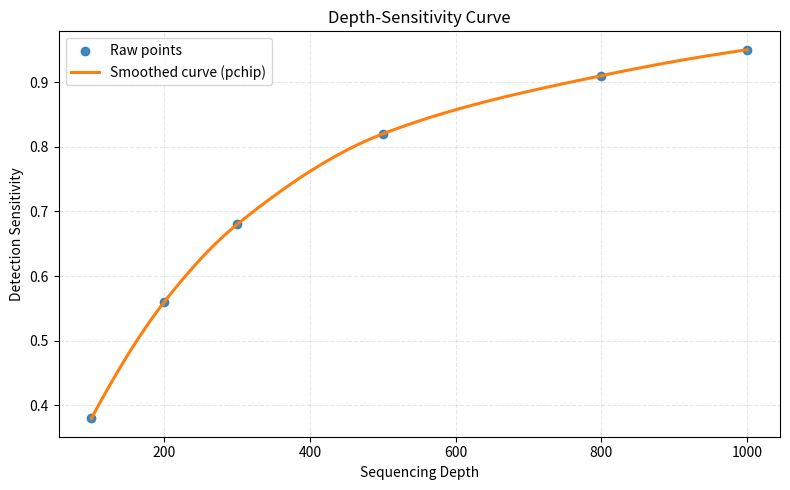

Here is the Python script that generated this plot:
from pathlib import Path
from typing import Iterable, Literal, Tuple, cast
import matplotlib.pyplot as plt
import numpy as np
from numpy.typing import NDArray
from scipy.interpolate import CubicSpline, PchipInterpolator, UnivariateSpline

SmoothMethod = Literal["none", "linear", "cubic", "pchip", "spline"]
FloatArray = NDArray[np.float64]


def _to_float_array(values: Iterable[float], name: str) -> FloatArray:
    """Convert an input sequence to a 1D float NumPy array.

    Parameters
    ----------
    values : Iterable[float]
        Numeric input sequence.
    name : str
        Parameter name used in error messages.

    Returns
    -------
    np.ndarray
        One-dimensional floating-point array.

    Raises
    ------
    ValueError
        Raised when the input is empty, not 1D, or contains NaN/Inf.
    """
    arr = np.asarray(list(values), dtype=np.float64)
    if arr.size == 0:
        raise ValueError(f"`{name}` must not be empty")
    if arr.ndim != 1:
        raise ValueError(f"`{name}` must be a one-dimensional sequence")
    if not np.isfinite(arr).all():
        raise ValueError(f"`{name}` must not contain NaN or Inf")
    return arr


def _sort_and_merge_duplicate_x(x: FloatArray, y: FloatArray) -> Tuple[FloatArray, FloatArray]:
    """Sort by x in ascending order and merge duplicate x values by mean y."""
    order = np.argsort(x)
    x_sorted = x[order]
    y_sorted = y[order]

    uniq_x = []
    merged_y = []
    start = 0
    for idx in range(1, len(x_sorted) + 1):
        if idx == len(x_sorted) or x_sorted[idx] != x_sorted[start]:
            uniq_x.append(float(x_sorted[start]))
            merged_y.append(float(np.mean(y_sorted[start:idx])))
            start = idx

    return np.asarray(uniq_x, dtype=np.float64), np.asarray(merged_y, dtype=np.float64)


def smooth_depth_sensitivity_curve(
    depth: Iterable[float],
    sensitivity: Iterable[float],
    method: SmoothMethod = "pchip",
    num_points: int = 300,
    spline_s: float = 0.0,
) -> Tuple[FloatArray, FloatArray]:
    """Smooth or interpolate discrete depth-sensitivity points.

    Preprocessing steps:
    1) validate input, 2) sort by depth, 3) merge duplicate depth values
    by averaging sensitivity.

    Parameters
    ----------
    depth : Sequence[float]
        X-axis values (sequencing depth).
    sensitivity : Sequence[float]
        Y-axis values (sensitivity).
    method : {'none', 'linear', 'cubic', 'pchip', 'spline'}, default='pchip'
        Curve generation method:
        - 'none'  : no smoothing, return sorted raw points only;
        - 'linear': linear interpolation;
        - 'cubic' : cubic spline (falls back to linear if < 4 points);
        - 'pchip' : shape-preserving piecewise cubic interpolation;
        - 'spline': smoothing spline controlled by `spline_s`.
    num_points : int, default=300
        Number of sampled points for the smoothed curve.
    spline_s : float, default=0.0
        Smoothing factor used only when `method='spline'`.

    Returns
    -------
    Tuple[np.ndarray, np.ndarray]
        `(depth_smooth, sensitivity_smooth)` arrays.

    Raises
    ------
    ValueError
        Raised when lengths mismatch, points are insufficient, or
        parameters are invalid.
    """
    x = _to_float_array(depth, "depth")
    y = _to_float_array(sensitivity, "sensitivity")

    if len(x) != len(y):
        raise ValueError("`depth` and `sensitivity` must have the same length")

    x, y = _sort_and_merge_duplicate_x(x, y)

    if len(x) < 2:
        raise ValueError("At least 2 distinct depth points are required")

    if method not in {"none", "linear", "cubic", "pchip", "spline"}:
        raise ValueError(f"Unsupported method: {method}")
    if num_points < 2:
        raise ValueError("`num_points` must be >= 2")

    if method == "none":
        return np.asarray(x, dtype=np.float64), np.asarray(y, dtype=np.float64)

    grid_n = max(int(num_points), len(x))
    x_new: FloatArray = np.asarray(
        np.linspace(float(x.min()), float(x.max()), grid_n), dtype=np.float64
    )

    if method == "linear":
        y_new: FloatArray = np.asarray(np.interp(x_new, x, y), dtype=np.float64)
    elif method == "cubic":
        if len(x) < 4:
            y_new = np.asarray(np.interp(x_new, x, y), dtype=np.float64)
        else:
            y_new = np.asarray(CubicSpline(x, y)(x_new), dtype=np.float64)
    elif method == "pchip":
        y_new = np.asarray(PchipInterpolator(x, y)(x_new), dtype=np.float64)
    else:  # method == 'spline'
        degree = min(3, len(x) - 1)
        y_new = cast(
            FloatArray,
            np.asarray(UnivariateSpline(x, y, s=spline_s, k=degree)(x_new), dtype=np.float64),
        )

    return x_new, y_new


def plot_depth_sensitivity_curve(
    depth: Iterable[float],
    sensitivity: Iterable[float],
    method: SmoothMethod = "pchip",
    num_points: int = 300,
    spline_s: float = 0.0,
    x_label: str = "Sequencing Depth",
    y_label: str = "Sensitivity",
    title: str = "Depth-Sensitivity Curve",
    output_path: str | Path | None = None,
    dpi: int = 180,
    show: bool = False,
):
    """Plot depth versus sensitivity with optional smoothing.

    Parameters
    ----------
    depth : Sequence[float]
        X-axis values.
    sensitivity : Sequence[float]
        Y-axis values.
    method : {'none', 'linear', 'cubic', 'pchip', 'spline'}, default='pchip'
        Smoothing/interpolation method. See
        `smooth_depth_sensitivity_curve`.
    num_points : int, default=300
        Number of sampled points for the smoothed curve.
    spline_s : float, default=0.0
        Smoothing spline factor, used only when `method='spline'`.
    x_label : str, default='Sequencing Depth'
        X-axis label.
    y_label : str, default='Sensitivity'
        Y-axis label.
    title : str, default='Depth-Sensitivity Curve'
        Figure title.
    output_path : str | Path | None, default=None
        Output image path. If None, no file is saved.
    dpi : int, default=180
        Figure resolution when saving.
    show : bool, default=False
        Whether to display the figure window.

    Returns
    -------
    matplotlib.figure.Figure
        Figure object for further customization by callers.

    Notes
    -----
    - Raw input points are shown as scatter points.
    - The processed result is shown as a line curve.
    - This function is API-oriented and can be reused in other scripts.
    """


    x_raw = _to_float_array(depth, "depth")
    y_raw = _to_float_array(sensitivity, "sensitivity")

    x_smooth, y_smooth = smooth_depth_sensitivity_curve(
        x_raw,
        y_raw,
        method=method,
        num_points=num_points,
        spline_s=spline_s,
    )

    fig, ax = plt.subplots(figsize=(8, 5))
    ax.scatter(x_raw, y_raw, color="#1f77b4", alpha=0.85, label="Raw points")

    if method == "none":
        order = np.argsort(x_smooth)
        ax.plot(
            x_smooth[order],
            y_smooth[order],
            color="#ff7f0e",
            linewidth=2.0,
            label="Connected line",
        )
    else:
        ax.plot(
            x_smooth,
            y_smooth,
            color="#ff7f0e",
            linewidth=2.2,
            label=f"Smoothed curve ({method})",
        )

    ax.set_xlabel(x_label)
    ax.set_ylabel(y_label)
    ax.set_title(title)
    ax.grid(alpha=0.3, linestyle="--")
    ax.legend(loc="best")
    fig.tight_layout()

    if output_path is not None:
        fig.savefig(str(Path(output_path)), dpi=dpi)

    if show:
        plt.show()

    return fig


def read_xy_from_csv(
    file_path: str | Path,
    x_col: str = "depth",
    y_col: str = "sensitivity",
    delimiter: str = ",",
) -> Tuple[np.ndarray, np.ndarray]:
    """Read X/Y data from a CSV or TSV file.

    Parameters
    ----------
    file_path : str | Path
        Input file path.
    x_col : str, default='depth'
        Column name for X values.
    y_col : str, default='sensitivity'
        Column name for Y values.
    delimiter : str, default=','
        Delimiter character. Use '\\t' for TSV.

    Returns
    -------
    Tuple[np.ndarray, np.ndarray]
        `(x, y)` arrays.

    Raises
    ------
    ValueError
        Raised when header is missing, columns are not found,
        or valid data is empty.
    """
    import csv

    resolved_delimiter = "\t" if delimiter == "\\t" else delimiter
    path = Path(file_path)

    with path.open("r", encoding="utf-8", newline="") as handle:
        reader = csv.DictReader(handle, delimiter=resolved_delimiter)
        if not reader.fieldnames:
            raise ValueError("Input file is missing a header row")
        if x_col not in reader.fieldnames or y_col not in reader.fieldnames:
            raise ValueError(
                f"Columns not found. available={reader.fieldnames}, required={x_col},{y_col}"
            )

        xs = []
        ys = []
        for row in reader:
            x_value = row.get(x_col)
            y_value = row.get(y_col)
            if x_value is None or y_value is None or x_value == "" or y_value == "":
                continue
            xs.append(float(x_value))
            ys.append(float(y_value))

    if not xs:
        raise ValueError("No valid data points were read")

    return np.asarray(xs, dtype=np.float64), np.asarray(ys, dtype=np.float64)


def demo() -> None:
    """Minimal usage example using direct in-memory points."""
    depth = [100, 200, 300, 500, 800, 1000]
    sensitivity = [0.38, 0.56, 0.68, 0.82, 0.91, 0.95]

    plot_depth_sensitivity_curve(
        depth,
        sensitivity,
        method="pchip",
        x_label="Sequencing Depth",
        y_label="Detection Sensitivity",
        output_path="depth_sensitivity_curve.png",
        show=False,
    )


if __name__ == "__main__":
    demo()
